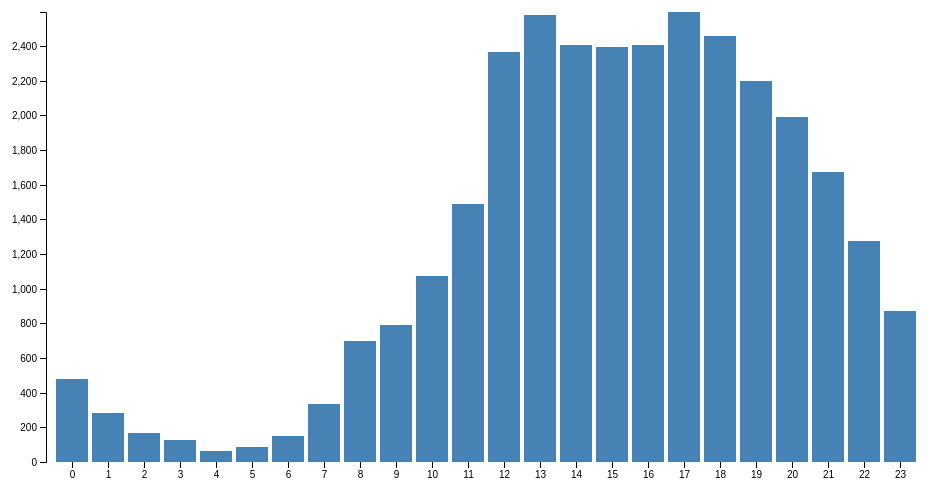
D3 v4 page, settled after 360 driven frames (6 s of simulated time); the page loaded 1 data file(s).



var svg = d3.select("svg"),
    margin = {top: 20, right: 20, bottom: 30, left: 40},
    width = +svg.attr("width") - margin.left - margin.left,
    height = +svg.attr("height") - margin.top - margin.bottom;


var x = d3.scaleBand().rangeRound([0, width]).padding(0.1),
    y = d3.scaleLinear().rangeRound([height, 0]);

var g = svg.append("g")
    .attr("transform", "translate(" + margin.left + "," + margin.top + ")");

d3.tsv("average_hourly_counts.tsv", function(d) {
	d.avg_count = +d.avg_count;
	return d; 
}, function(error, data) {
  if (error) throw error;
  data = data.filter(function(d) {return d.sensor == "Melbourne Central";});
  max_y =  d3.max(data, function(d){ return d.avg_count;});
  x.domain(data.map(function(d) { return d.hour; }));
  y.domain([0, max_y]);

  g.append("g")
      .attr("class", "axis axis--x")
      .attr("transform", "translate(0," + height + ")")
      .call(d3.axisBottom(x));

  g.append("g")
      .attr("class", "axis axis--y")
      .call(d3.axisLeft(y).ticks(10))
    .append("text")
      .attr("transform", "rotate(-90)")
      .attr("y", 6)
      .attr("dy", "0.71em")
      .attr("text-anchor", "end")
      .text("Frequency");

  g.selectAll(".bar")
    .data(data)
    .enter().append("rect")
      .attr("class", "bar")
      .attr("x", function(d) { return x(d.hour); })
      .attr("y", function(d) { return y(d.avg_count); })
      .attr("width", x.bandwidth())
      .attr("height", function(d) { return height - y(d.avg_count); });
});



### data: average_hourly_counts.tsv
sensor	hour	avg_count
Alfred Place	0	31.05
Alfred Place	1	16.13
Alfred Place	2	10.19
Alfred Place	3	7.469
Alfred Place	4	8.267
Alfred Place	5	17.53
Alfred Place	6	70.12
Alfred Place	7	176
Alfred Place	8	418.2
Alfred Place	9	389.4
Alfred Place	10	306.7
Alfred Place	11	290.3
Alfred Place	12	674.2
Alfred Place	13	655.1
Alfred Place	14	329.7
Alfred Place	15	248.8
Alfred Place	16	260.8
Alfred Place	17	360.9
Alfred Place	18	268.8
Alfred Place	19	182
Alfred Place	20	122.9
Alfred Place	21	113.7
Alfred Place	22	91.52
Alfred Place	23	56.38
Australia on Collins	0	90.2
Australia on Collins	1	53.45
Australia on Collins	2	34.12
Australia on Collins	3	25.55
Australia on Collins	4	19.33
Australia on Collins	5	28.72
Australia on Collins	6	82.36
Australia on Collins	7	302.8
Australia on Collins	8	692.9
Australia on Collins	9	795.8
Australia on Collins	10	1095
Australia on Collins	11	1418
Australia on Collins	12	2047
Australia on Collins	13	2171
Australia on Collins	14	1716
Australia on Collins	15	1542
Australia on Collins	16	1393
Australia on Collins	17	1269
Australia on Collins	18	810.6
Australia on Collins	19	506.8
Australia on Collins	20	367.8
Australia on Collins	21	300.7
Australia on Collins	22	234.4
Australia on Collins	23	155.8
Birrarung Marr	0	107
Birrarung Marr	1	49.76
Birrarung Marr	2	31.97
Birrarung Marr	3	25.19
Birrarung Marr	4	21.97
Birrarung Marr	5	36.02
Birrarung Marr	6	122.9
Birrarung Marr	7	300.6
Birrarung Marr	8	490.5
Birrarung Marr	9	363.9
Birrarung Marr	10	442.1
Birrarung Marr	11	518.2
... 1,188 more rows